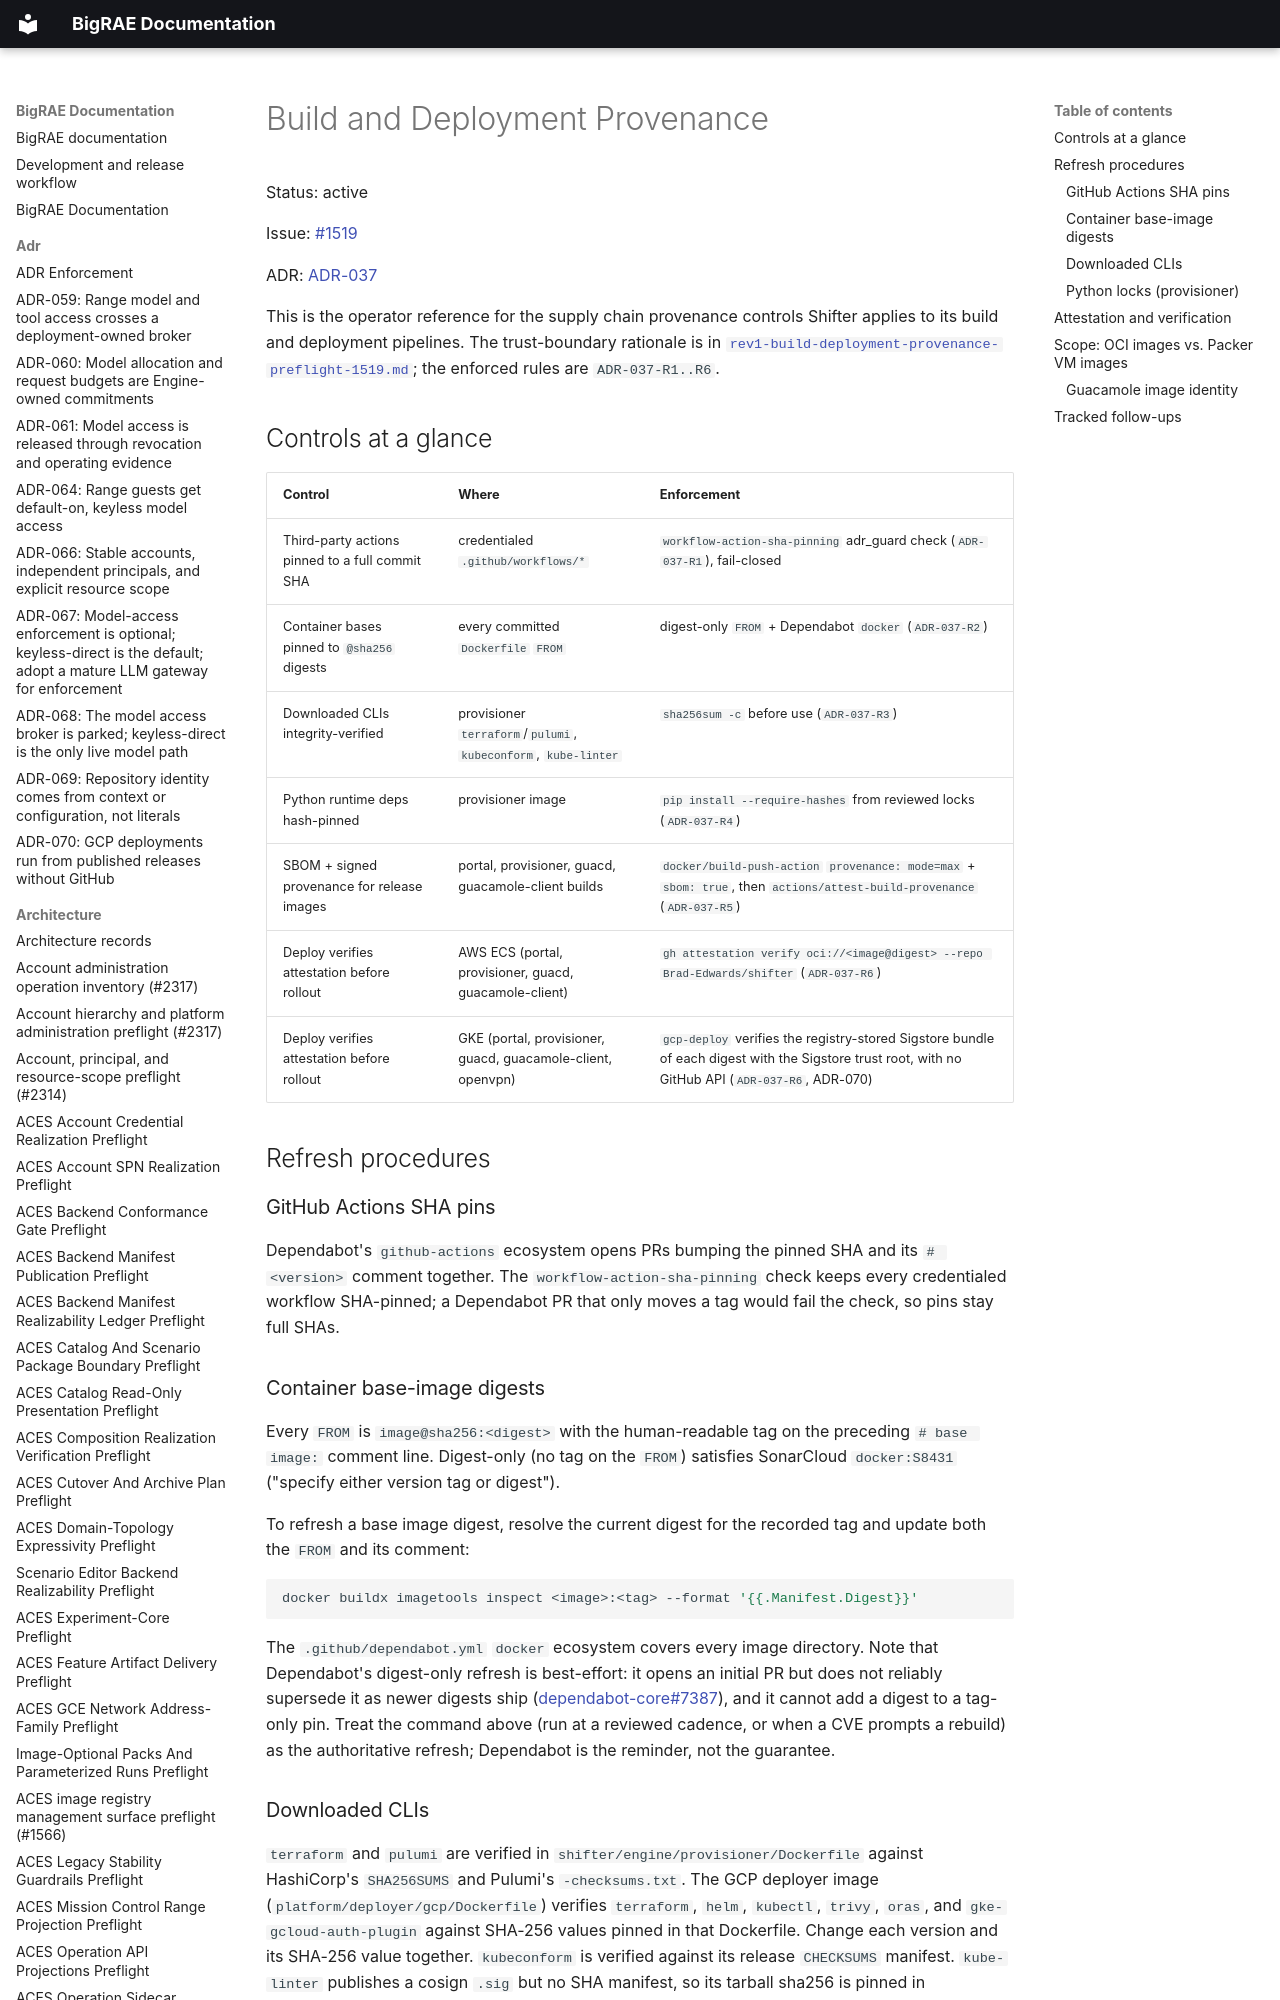

repository: Brad-Edwards/bigrae · page: architecture/rev1-build-deployment-provenance/index.html · generator: mkdocs

# Build and Deployment Provenance

Status: active

Issue: [#1519](https://github.com/Brad-Edwards/shifter/issues/1519)

ADR: [ADR-037](../adr/index.yaml)

This is the operator reference for the supply chain provenance controls Shifter
applies to its build and deployment pipelines. The trust-boundary rationale is in
[`rev1-build-deployment-provenance-preflight-1519.md`](rev1-build-deployment-provenance-preflight-1519.md);
the enforced rules are `ADR-037-R1..R6`.
